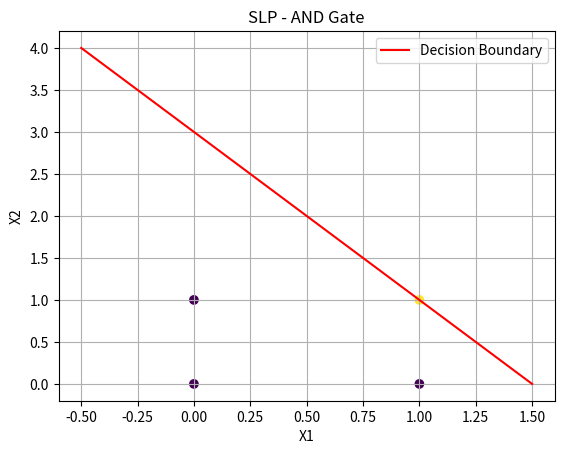

Here is the Python script that generated this plot:

import numpy as np
import matplotlib.pyplot as plt

def step(z):
    return 1 if z >= 0 else 0

X = np.array([[0,0], [0,1], [1,0], [1,1]])
Y = np.array([0,0,0,1])

w = np.zeros(2)
b = 0
lr = 0.5

print("=== Perceptron Training: AND Gate ===")

for epoch in range(20):
    errors = 0

    for x, y in zip(X, Y):
        pred = step(np.dot(x, w) + b)
        err = y - pred

        w += lr * err * x
        b += lr * err

        if err != 0:
            errors += 1

    print(f"Epoch {epoch+1}: Errors={errors}, w={w}, b={b:.2f}")

    if errors == 0:
        break

predictions = [step(np.dot(x, w) + b) for x in X]

print("\nPredictions:", predictions)
print("Expected:   ", Y)

x_line = np.linspace(-0.5, 1.5, 100)
y_line = -(w[0] * x_line + b) / w[1]

plt.scatter(X[:,0], X[:,1], c=Y)
plt.plot(x_line, y_line, 'r-', label="Decision Boundary")
plt.xlabel("X1")
plt.ylabel("X2")
plt.title("SLP - AND Gate")
plt.legend()
plt.grid()
plt.show()
